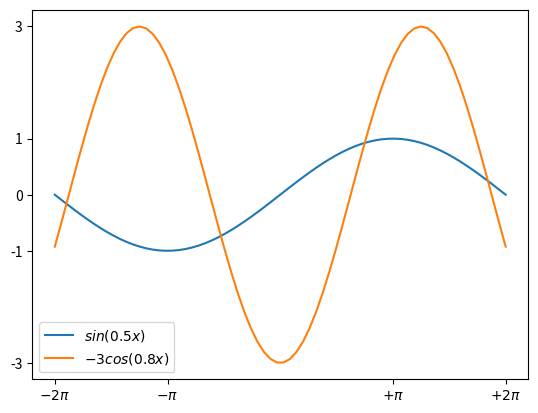

Source code (Python):


import numpy as np
import matplotlib.pyplot as plt

X = np.linspace(-2 * np.pi, 2 * np.pi, 70, endpoint=True)
F1 = np.sin(0.5*X)
F2 = -3 * np.cos(0.8*X)

plt.xticks( [-6.28, -3.14, 3.14, 6.28],
        [r'$-2\pi$', r'$-\pi$', r'$+\pi$', r'$+2\pi$'])
plt.yticks([-3, -1, 0, +1, 3])
plt.plot(X, F1, label="$sin(0.5x)$")
plt.plot(X, F2, label="$-3 cos(0.8x)$")
plt.legend(loc='best')

plt.show()

